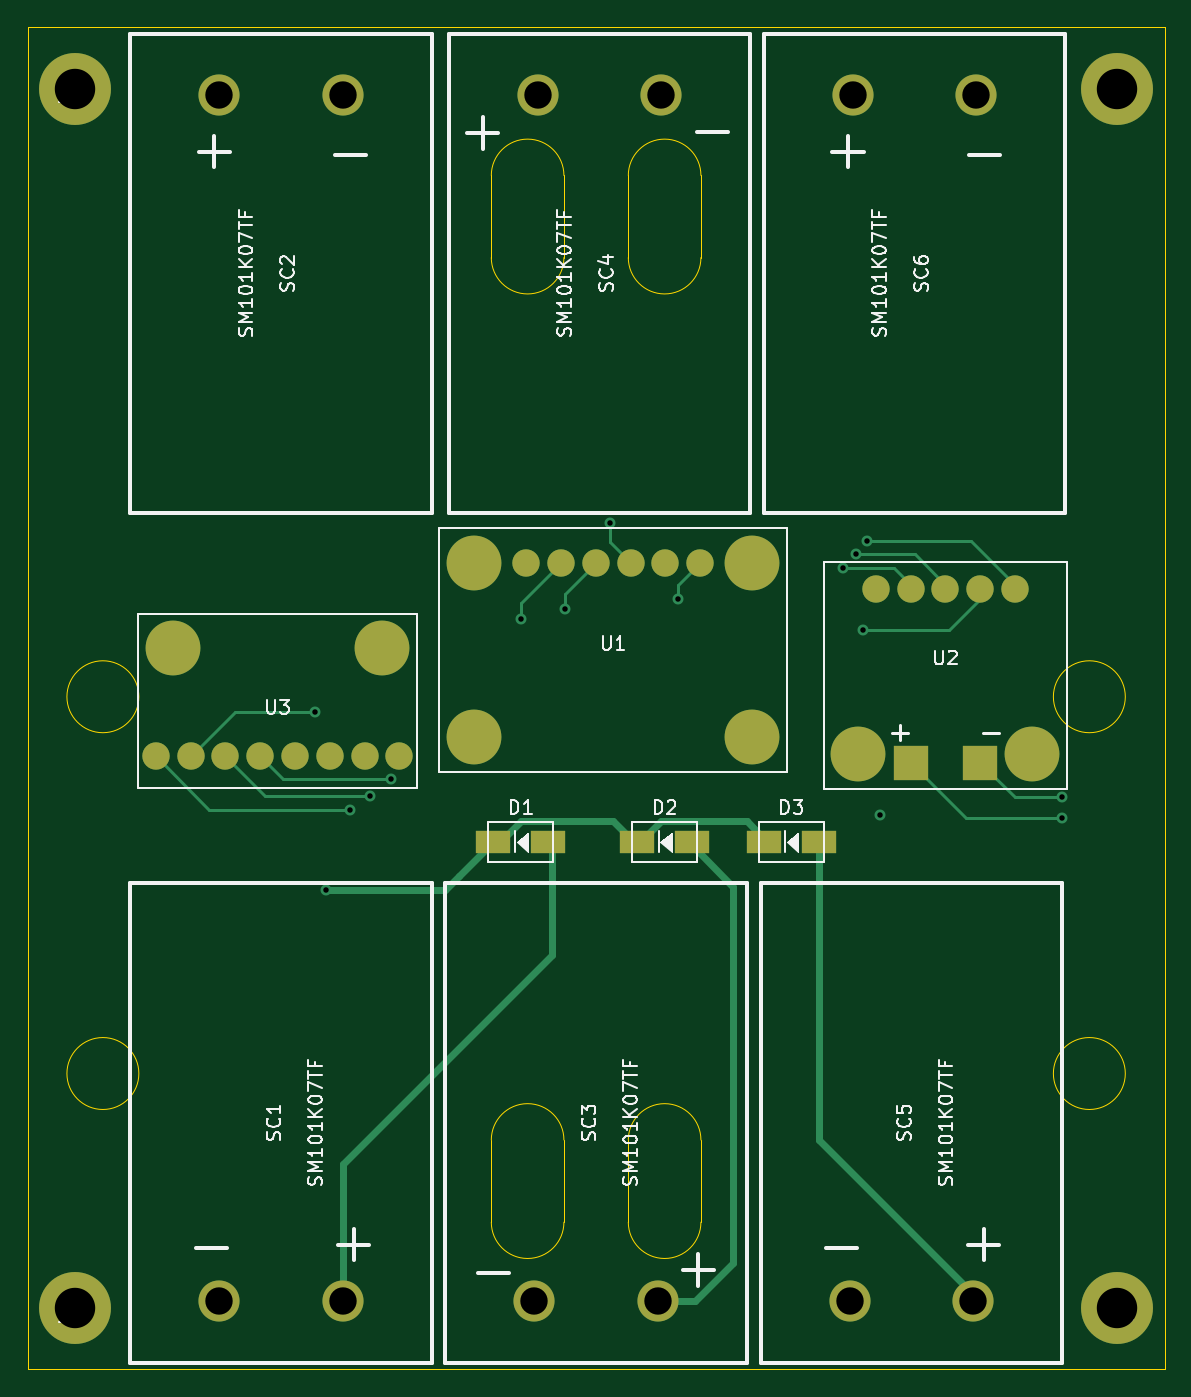
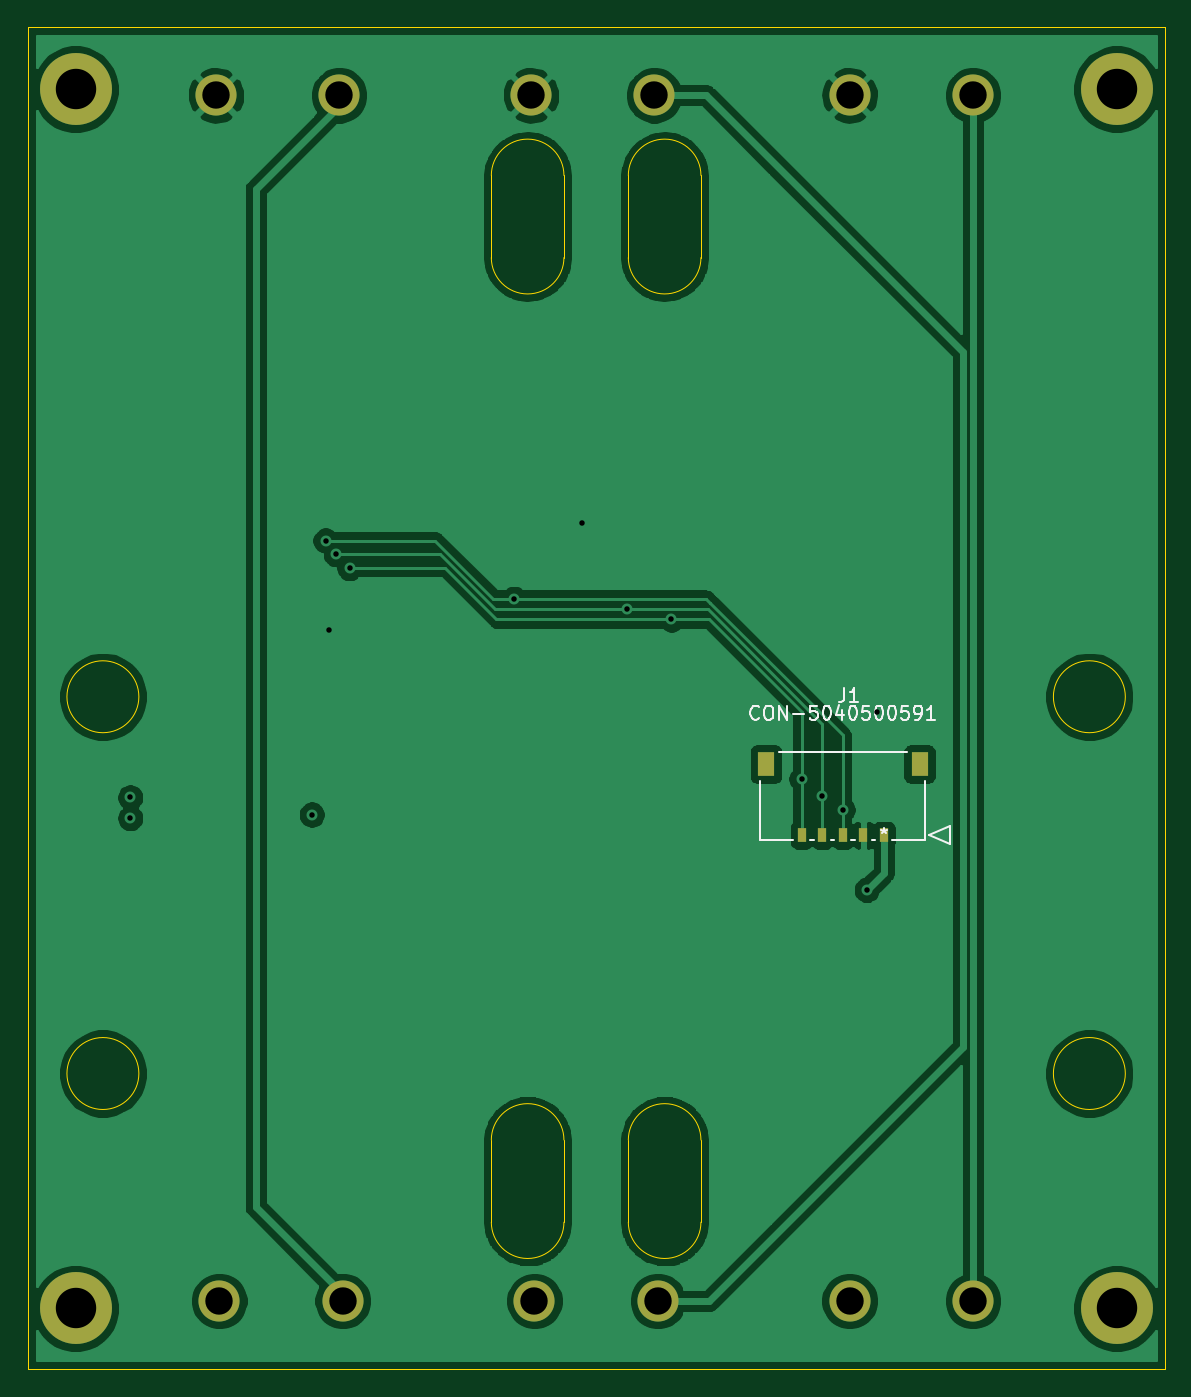
Circuit board: 13 layer files. Board 83.0 x 98.0 mm.
- bottom_copper: solar-panel-NoCutout-B_Cu.gbr (94892 bytes)
- bottom_mask: solar-panel-NoCutout-B_Mask.gbr (1374 bytes)
- paste: solar-panel-NoCutout-B_Paste.gbr (737 bytes)
- bottom_silk: solar-panel-NoCutout-B_SilkS.gbr (7038 bytes)
- outline: solar-panel-NoCutout-Edge_Cuts.gbr (2038 bytes)
- top_copper: solar-panel-NoCutout-F_Cu.gbr (7632 bytes)
- top_mask: solar-panel-NoCutout-F_Mask.gbr (2260 bytes)
- paste: solar-panel-NoCutout-F_Paste.gbr (1623 bytes)
- top_silk: solar-panel-NoCutout-F_SilkS.gbr (33734 bytes)
- inner_copper: solar-panel-NoCutout-In1_Cu.gbr (12215 bytes)
- inner_copper: solar-panel-NoCutout-In2_Cu.gbr (12328 bytes)
- drill: solar-panel-NoCutout-NPTH.drl (275 bytes)
- drill: solar-panel-NoCutout-PTH.drl (781 bytes)

=== bottom_copper: solar-panel-NoCutout-B_Cu.gbr (94892 bytes, source omitted) ===
=== bottom_mask: solar-panel-NoCutout-B_Mask.gbr ===
%TF.GenerationSoftware,KiCad,Pcbnew,(5.1.10)-1*%
%TF.CreationDate,2022-05-09T17:55:47-07:00*%
%TF.ProjectId,solar-panel-NoCutout,736f6c61-722d-4706-916e-656c2d4e6f43,1.0*%
%TF.SameCoordinates,Original*%
%TF.FileFunction,Soldermask,Bot*%
%TF.FilePolarity,Negative*%
%FSLAX46Y46*%
G04 Gerber Fmt 4.6, Leading zero omitted, Abs format (unit mm)*
G04 Created by KiCad (PCBNEW (5.1.10)-1) date 2022-05-09 17:55:47*
%MOMM*%
%LPD*%
G01*
G04 APERTURE LIST*
%ADD10C,5.250000*%
%ADD11R,1.250000X1.800000*%
%ADD12R,0.600000X1.000000*%
%ADD13C,3.000000*%
G04 APERTURE END LIST*
D10*
%TO.C,J2*%
X106500000Y-70300000D03*
%TD*%
%TO.C,J5*%
X182500000Y-159300000D03*
%TD*%
%TO.C,J4*%
X182500000Y-70300000D03*
%TD*%
%TO.C,J3*%
X106500000Y-159300000D03*
%TD*%
D11*
%TO.C,J1*%
X132104999Y-119560000D03*
X120895001Y-119560000D03*
D12*
X129500001Y-124750000D03*
X128000001Y-124750000D03*
X126499999Y-124750000D03*
X125000000Y-124750000D03*
X123500000Y-124750000D03*
%TD*%
D13*
%TO.C,SC6*%
X172250000Y-70750000D03*
X163250000Y-70750000D03*
%TD*%
%TO.C,SC5*%
X163000000Y-158750000D03*
X172000000Y-158750000D03*
%TD*%
%TO.C,SC4*%
X149250000Y-70750000D03*
X140250000Y-70750000D03*
%TD*%
%TO.C,SC3*%
X140000000Y-158750000D03*
X149000000Y-158750000D03*
%TD*%
%TO.C,SC2*%
X126000000Y-70750000D03*
X117000000Y-70750000D03*
%TD*%
%TO.C,SC1*%
X117000000Y-158750000D03*
X126000000Y-158750000D03*
%TD*%
M02*

=== paste: solar-panel-NoCutout-B_Paste.gbr ===
%TF.GenerationSoftware,KiCad,Pcbnew,(5.1.10)-1*%
%TF.CreationDate,2022-05-09T17:55:47-07:00*%
%TF.ProjectId,solar-panel-NoCutout,736f6c61-722d-4706-916e-656c2d4e6f43,1.0*%
%TF.SameCoordinates,Original*%
%TF.FileFunction,Paste,Bot*%
%TF.FilePolarity,Positive*%
%FSLAX46Y46*%
G04 Gerber Fmt 4.6, Leading zero omitted, Abs format (unit mm)*
G04 Created by KiCad (PCBNEW (5.1.10)-1) date 2022-05-09 17:55:47*
%MOMM*%
%LPD*%
G01*
G04 APERTURE LIST*
%ADD10R,1.250000X1.800000*%
%ADD11R,0.600000X1.000000*%
G04 APERTURE END LIST*
D10*
%TO.C,J1*%
X132104999Y-119560000D03*
X120895001Y-119560000D03*
D11*
X129500001Y-124750000D03*
X128000001Y-124750000D03*
X126499999Y-124750000D03*
X125000000Y-124750000D03*
X123500000Y-124750000D03*
%TD*%
M02*

=== bottom_silk: solar-panel-NoCutout-B_SilkS.gbr ===
%TF.GenerationSoftware,KiCad,Pcbnew,(5.1.10)-1*%
%TF.CreationDate,2022-05-09T17:55:47-07:00*%
%TF.ProjectId,solar-panel-NoCutout,736f6c61-722d-4706-916e-656c2d4e6f43,1.0*%
%TF.SameCoordinates,Original*%
%TF.FileFunction,Legend,Bot*%
%TF.FilePolarity,Positive*%
%FSLAX46Y46*%
G04 Gerber Fmt 4.6, Leading zero omitted, Abs format (unit mm)*
G04 Created by KiCad (PCBNEW (5.1.10)-1) date 2022-05-09 17:55:47*
%MOMM*%
%LPD*%
G01*
G04 APERTURE LIST*
%ADD10C,0.120000*%
%ADD11C,0.150000*%
G04 APERTURE END LIST*
D10*
%TO.C,J1*%
X128879961Y-125090000D02*
X128620041Y-125090000D01*
X127379961Y-125090000D02*
X127120039Y-125090000D01*
X125879959Y-125090000D02*
X125620040Y-125090000D01*
X124379960Y-125090000D02*
X124120040Y-125090000D01*
X122879960Y-125090000D02*
X120475012Y-125090000D01*
X121839885Y-118650000D02*
X131160116Y-118650000D01*
X120475012Y-125090000D02*
X120475012Y-120780040D01*
X132524989Y-125090000D02*
X130120041Y-125090000D01*
X132524989Y-120780040D02*
X132524989Y-125090000D01*
X118697013Y-125385000D02*
X120221013Y-124750000D01*
X118697013Y-124115000D02*
X118697013Y-125385000D01*
X120221013Y-124750000D02*
X118697013Y-124115000D01*
D11*
X126373333Y-114042380D02*
X126373333Y-114756666D01*
X126420952Y-114899523D01*
X126516190Y-114994761D01*
X126659047Y-115042380D01*
X126754285Y-115042380D01*
X125373333Y-115042380D02*
X125944761Y-115042380D01*
X125659047Y-115042380D02*
X125659047Y-114042380D01*
X125754285Y-114185238D01*
X125849523Y-114280476D01*
X125944761Y-114328095D01*
X132619049Y-116217142D02*
X132666668Y-116264761D01*
X132809525Y-116312380D01*
X132904763Y-116312380D01*
X133047621Y-116264761D01*
X133142859Y-116169523D01*
X133190478Y-116074285D01*
X133238097Y-115883809D01*
X133238097Y-115740952D01*
X133190478Y-115550476D01*
X133142859Y-115455238D01*
X133047621Y-115360000D01*
X132904763Y-115312380D01*
X132809525Y-115312380D01*
X132666668Y-115360000D01*
X132619049Y-115407619D01*
X132000002Y-115312380D02*
X131809525Y-115312380D01*
X131714287Y-115360000D01*
X131619049Y-115455238D01*
X131571430Y-115645714D01*
X131571430Y-115979047D01*
X131619049Y-116169523D01*
X131714287Y-116264761D01*
X131809525Y-116312380D01*
X132000002Y-116312380D01*
X132095240Y-116264761D01*
X132190478Y-116169523D01*
X132238097Y-115979047D01*
X132238097Y-115645714D01*
X132190478Y-115455238D01*
X132095240Y-115360000D01*
X132000002Y-115312380D01*
X131142859Y-116312380D02*
X131142859Y-115312380D01*
X130571430Y-116312380D01*
X130571430Y-115312380D01*
X130095240Y-115931428D02*
X129333335Y-115931428D01*
X128380954Y-115312380D02*
X128857144Y-115312380D01*
X128904763Y-115788571D01*
X128857144Y-115740952D01*
X128761906Y-115693333D01*
X128523811Y-115693333D01*
X128428573Y-115740952D01*
X128380954Y-115788571D01*
X128333335Y-115883809D01*
X128333335Y-116121904D01*
X128380954Y-116217142D01*
X128428573Y-116264761D01*
X128523811Y-116312380D01*
X128761906Y-116312380D01*
X128857144Y-116264761D01*
X128904763Y-116217142D01*
X127714287Y-115312380D02*
X127619049Y-115312380D01*
X127523811Y-115360000D01*
X127476192Y-115407619D01*
X127428573Y-115502857D01*
X127380954Y-115693333D01*
X127380954Y-115931428D01*
X127428573Y-116121904D01*
X127476192Y-116217142D01*
X127523811Y-116264761D01*
X127619049Y-116312380D01*
X127714287Y-116312380D01*
X127809525Y-116264761D01*
X127857144Y-116217142D01*
X127904763Y-116121904D01*
X127952382Y-115931428D01*
X127952382Y-115693333D01*
X127904763Y-115502857D01*
X127857144Y-115407619D01*
X127809525Y-115360000D01*
X127714287Y-115312380D01*
X126523811Y-115645714D02*
X126523811Y-116312380D01*
X126761906Y-115264761D02*
X127000002Y-115979047D01*
X126380954Y-115979047D01*
X125809525Y-115312380D02*
X125714287Y-115312380D01*
X125619049Y-115360000D01*
X125571430Y-115407619D01*
X125523811Y-115502857D01*
X125476192Y-115693333D01*
X125476192Y-115931428D01*
X125523811Y-116121904D01*
X125571430Y-116217142D01*
X125619049Y-116264761D01*
X125714287Y-116312380D01*
X125809525Y-116312380D01*
X125904763Y-116264761D01*
X125952382Y-116217142D01*
X126000002Y-116121904D01*
X126047621Y-115931428D01*
X126047621Y-115693333D01*
X126000002Y-115502857D01*
X125952382Y-115407619D01*
X125904763Y-115360000D01*
X125809525Y-115312380D01*
X124571430Y-115312380D02*
X125047621Y-115312380D01*
X125095240Y-115788571D01*
X125047621Y-115740952D01*
X124952382Y-115693333D01*
X124714287Y-115693333D01*
X124619049Y-115740952D01*
X124571430Y-115788571D01*
X124523811Y-115883809D01*
X124523811Y-116121904D01*
X124571430Y-116217142D01*
X124619049Y-116264761D01*
X124714287Y-116312380D01*
X124952382Y-116312380D01*
X125047621Y-116264761D01*
X125095240Y-116217142D01*
X123904763Y-115312380D02*
X123809525Y-115312380D01*
X123714287Y-115360000D01*
X123666668Y-115407619D01*
X123619049Y-115502857D01*
X123571430Y-115693333D01*
X123571430Y-115931428D01*
X123619049Y-116121904D01*
X123666668Y-116217142D01*
X123714287Y-116264761D01*
X123809525Y-116312380D01*
X123904763Y-116312380D01*
X124000002Y-116264761D01*
X124047621Y-116217142D01*
X124095240Y-116121904D01*
X124142859Y-115931428D01*
X124142859Y-115693333D01*
X124095240Y-115502857D01*
X124047621Y-115407619D01*
X124000002Y-115360000D01*
X123904763Y-115312380D01*
X122952382Y-115312380D02*
X122857144Y-115312380D01*
X122761906Y-115360000D01*
X122714287Y-115407619D01*
X122666668Y-115502857D01*
X122619049Y-115693333D01*
X122619049Y-115931428D01*
X122666668Y-116121904D01*
X122714287Y-116217142D01*
X122761906Y-116264761D01*
X122857144Y-116312380D01*
X122952382Y-116312380D01*
X123047621Y-116264761D01*
X123095240Y-116217142D01*
X123142859Y-116121904D01*
X123190478Y-115931428D01*
X123190478Y-115693333D01*
X123142859Y-115502857D01*
X123095240Y-115407619D01*
X123047621Y-115360000D01*
X122952382Y-115312380D01*
X121714287Y-115312380D02*
X122190478Y-115312380D01*
X122238097Y-115788571D01*
X122190478Y-115740952D01*
X122095240Y-115693333D01*
X121857144Y-115693333D01*
X121761906Y-115740952D01*
X121714287Y-115788571D01*
X121666668Y-115883809D01*
X121666668Y-116121904D01*
X121714287Y-116217142D01*
X121761906Y-116264761D01*
X121857144Y-116312380D01*
X122095240Y-116312380D01*
X122190478Y-116264761D01*
X122238097Y-116217142D01*
X121190478Y-116312380D02*
X121000002Y-116312380D01*
X120904763Y-116264761D01*
X120857144Y-116217142D01*
X120761906Y-116074285D01*
X120714287Y-115883809D01*
X120714287Y-115502857D01*
X120761906Y-115407619D01*
X120809525Y-115360000D01*
X120904763Y-115312380D01*
X121095240Y-115312380D01*
X121190478Y-115360000D01*
X121238097Y-115407619D01*
X121285716Y-115502857D01*
X121285716Y-115740952D01*
X121238097Y-115836190D01*
X121190478Y-115883809D01*
X121095240Y-115931428D01*
X120904763Y-115931428D01*
X120809525Y-115883809D01*
X120761906Y-115836190D01*
X120714287Y-115740952D01*
X119761906Y-116312380D02*
X120333335Y-116312380D01*
X120047621Y-116312380D02*
X120047621Y-115312380D01*
X120142859Y-115455238D01*
X120238097Y-115550476D01*
X120333335Y-115598095D01*
X123500000Y-124202380D02*
X123500000Y-124440476D01*
X123738095Y-124345238D02*
X123500000Y-124440476D01*
X123261904Y-124345238D01*
X123642857Y-124630952D02*
X123500000Y-124440476D01*
X123357142Y-124630952D01*
%TD*%
M02*

=== outline: solar-panel-NoCutout-Edge_Cuts.gbr ===
%TF.GenerationSoftware,KiCad,Pcbnew,(5.1.10)-1*%
%TF.CreationDate,2022-05-09T17:55:47-07:00*%
%TF.ProjectId,solar-panel-NoCutout,736f6c61-722d-4706-916e-656c2d4e6f43,1.0*%
%TF.SameCoordinates,Original*%
%TF.FileFunction,Profile,NP*%
%FSLAX46Y46*%
G04 Gerber Fmt 4.6, Leading zero omitted, Abs format (unit mm)*
G04 Created by KiCad (PCBNEW (5.1.10)-1) date 2022-05-09 17:55:47*
%MOMM*%
%LPD*%
G01*
G04 APERTURE LIST*
%TA.AperFunction,Profile*%
%ADD10C,0.050000*%
%TD*%
G04 APERTURE END LIST*
D10*
X152150000Y-153000000D02*
G75*
G02*
X146850000Y-153000000I-2650000J0D01*
G01*
X146850000Y-147000000D02*
G75*
G02*
X152150000Y-147000000I2650000J0D01*
G01*
X142150000Y-153000000D02*
G75*
G02*
X136850000Y-153000000I-2650000J0D01*
G01*
X136850000Y-147000000D02*
G75*
G02*
X142150000Y-147000000I2650000J0D01*
G01*
X152150000Y-82600000D02*
G75*
G02*
X146850000Y-82600000I-2650000J0D01*
G01*
X146850000Y-76600000D02*
G75*
G02*
X152150000Y-76600000I2650000J0D01*
G01*
X136850000Y-76600000D02*
G75*
G02*
X142150000Y-76600000I2650000J0D01*
G01*
X142150000Y-82600000D02*
G75*
G02*
X136850000Y-82600000I-2650000J0D01*
G01*
X152150000Y-76600000D02*
X152150000Y-82600000D01*
X146850000Y-76600000D02*
X146850000Y-82600000D01*
X136850000Y-76600000D02*
X136850000Y-82600000D01*
X142150000Y-76600000D02*
X142150000Y-82600000D01*
X152150000Y-153000000D02*
X152150000Y-147000000D01*
X146850000Y-147000000D02*
X146850000Y-153000000D01*
X142150000Y-153000000D02*
X142150000Y-147000000D01*
X136850000Y-153000000D02*
X136850000Y-147000000D01*
X183125000Y-114650000D02*
G75*
G03*
X183125000Y-114650000I-2625000J0D01*
G01*
X183125000Y-142150000D02*
G75*
G03*
X183125000Y-142150000I-2625000J0D01*
G01*
X111125000Y-142150000D02*
G75*
G03*
X111125000Y-142150000I-2625000J0D01*
G01*
X111125000Y-114650000D02*
G75*
G03*
X111125000Y-114650000I-2625000J0D01*
G01*
X186000000Y-65750000D02*
X103000000Y-65750000D01*
X186000000Y-163750000D02*
X186000000Y-65750000D01*
X103000000Y-163750000D02*
X186000000Y-163750000D01*
X103000000Y-65750000D02*
X103000000Y-163750000D01*
M02*

=== top_copper: solar-panel-NoCutout-F_Cu.gbr (7632 bytes, source omitted) ===
=== top_mask: solar-panel-NoCutout-F_Mask.gbr ===
%TF.GenerationSoftware,KiCad,Pcbnew,(5.1.10)-1*%
%TF.CreationDate,2022-05-09T17:55:47-07:00*%
%TF.ProjectId,solar-panel-NoCutout,736f6c61-722d-4706-916e-656c2d4e6f43,1.0*%
%TF.SameCoordinates,Original*%
%TF.FileFunction,Soldermask,Top*%
%TF.FilePolarity,Negative*%
%FSLAX46Y46*%
G04 Gerber Fmt 4.6, Leading zero omitted, Abs format (unit mm)*
G04 Created by KiCad (PCBNEW (5.1.10)-1) date 2022-05-09 17:55:47*
%MOMM*%
%LPD*%
G01*
G04 APERTURE LIST*
%ADD10C,5.250000*%
%ADD11C,4.000000*%
%ADD12C,2.000000*%
%ADD13R,2.500000X2.500000*%
%ADD14C,3.000000*%
%ADD15R,2.500000X1.700000*%
G04 APERTURE END LIST*
D10*
%TO.C,J2*%
X106500000Y-70300000D03*
%TD*%
%TO.C,J5*%
X182500000Y-159300000D03*
%TD*%
%TO.C,J4*%
X182500000Y-70300000D03*
%TD*%
%TO.C,J3*%
X106500000Y-159300000D03*
%TD*%
D11*
%TO.C,U3*%
X113630000Y-111126000D03*
X128870000Y-111126000D03*
D12*
X117440000Y-119000000D03*
X119980000Y-119000000D03*
X112360000Y-119000000D03*
X114900000Y-119000000D03*
X130140000Y-119000000D03*
X127600000Y-119000000D03*
X125060000Y-119000000D03*
X122520000Y-119000000D03*
%TD*%
D13*
%TO.C,U2*%
X167460000Y-119450000D03*
X172540000Y-119450000D03*
D11*
X163650000Y-118815000D03*
X176350000Y-118815000D03*
D12*
X175080000Y-106750000D03*
X172540000Y-106750000D03*
X164920000Y-106750000D03*
X167460000Y-106750000D03*
X170000000Y-106750000D03*
%TD*%
D11*
%TO.C,U1*%
X155910000Y-117600000D03*
X135590000Y-117600000D03*
X155910000Y-104900000D03*
D12*
X149560000Y-104900000D03*
X147020000Y-104900000D03*
X152100000Y-104900000D03*
X139400000Y-104900000D03*
X141940000Y-104900000D03*
X144480000Y-104900000D03*
D11*
X135590000Y-104900000D03*
%TD*%
D14*
%TO.C,SC6*%
X172250000Y-70750000D03*
X163250000Y-70750000D03*
%TD*%
%TO.C,SC5*%
X163000000Y-158750000D03*
X172000000Y-158750000D03*
%TD*%
%TO.C,SC4*%
X149250000Y-70750000D03*
X140250000Y-70750000D03*
%TD*%
%TO.C,SC3*%
X140000000Y-158750000D03*
X149000000Y-158750000D03*
%TD*%
%TO.C,SC2*%
X126000000Y-70750000D03*
X117000000Y-70750000D03*
%TD*%
%TO.C,SC1*%
X117000000Y-158750000D03*
X126000000Y-158750000D03*
%TD*%
D15*
%TO.C,D3*%
X160750000Y-125250000D03*
X156750000Y-125250000D03*
%TD*%
%TO.C,D2*%
X151500000Y-125250000D03*
X147500000Y-125250000D03*
%TD*%
%TO.C,D1*%
X141000000Y-125250000D03*
X137000000Y-125250000D03*
%TD*%
M02*

=== paste: solar-panel-NoCutout-F_Paste.gbr ===
%TF.GenerationSoftware,KiCad,Pcbnew,(5.1.10)-1*%
%TF.CreationDate,2022-05-09T17:55:47-07:00*%
%TF.ProjectId,solar-panel-NoCutout,736f6c61-722d-4706-916e-656c2d4e6f43,1.0*%
%TF.SameCoordinates,Original*%
%TF.FileFunction,Paste,Top*%
%TF.FilePolarity,Positive*%
%FSLAX46Y46*%
G04 Gerber Fmt 4.6, Leading zero omitted, Abs format (unit mm)*
G04 Created by KiCad (PCBNEW (5.1.10)-1) date 2022-05-09 17:55:47*
%MOMM*%
%LPD*%
G01*
G04 APERTURE LIST*
%ADD10C,4.000000*%
%ADD11C,2.000000*%
%ADD12R,2.500000X2.500000*%
%ADD13R,2.500000X1.700000*%
G04 APERTURE END LIST*
D10*
%TO.C,U3*%
X113630000Y-111126000D03*
X128870000Y-111126000D03*
D11*
X117440000Y-119000000D03*
X119980000Y-119000000D03*
X112360000Y-119000000D03*
X114900000Y-119000000D03*
X130140000Y-119000000D03*
X127600000Y-119000000D03*
X125060000Y-119000000D03*
X122520000Y-119000000D03*
%TD*%
D12*
%TO.C,U2*%
X167460000Y-119450000D03*
X172540000Y-119450000D03*
D10*
X163650000Y-118815000D03*
X176350000Y-118815000D03*
D11*
X175080000Y-106750000D03*
X172540000Y-106750000D03*
X164920000Y-106750000D03*
X167460000Y-106750000D03*
X170000000Y-106750000D03*
%TD*%
D10*
%TO.C,U1*%
X155910000Y-117600000D03*
X135590000Y-117600000D03*
X155910000Y-104900000D03*
D11*
X149560000Y-104900000D03*
X147020000Y-104900000D03*
X152100000Y-104900000D03*
X139400000Y-104900000D03*
X141940000Y-104900000D03*
X144480000Y-104900000D03*
D10*
X135590000Y-104900000D03*
%TD*%
D13*
%TO.C,D3*%
X160750000Y-125250000D03*
X156750000Y-125250000D03*
%TD*%
%TO.C,D2*%
X151500000Y-125250000D03*
X147500000Y-125250000D03*
%TD*%
%TO.C,D1*%
X141000000Y-125250000D03*
X137000000Y-125250000D03*
%TD*%
M02*

=== top_silk: solar-panel-NoCutout-F_SilkS.gbr (33734 bytes, source omitted) ===
=== inner_copper: solar-panel-NoCutout-In1_Cu.gbr (12215 bytes, source omitted) ===
=== inner_copper: solar-panel-NoCutout-In2_Cu.gbr (12328 bytes, source omitted) ===
=== drill: solar-panel-NoCutout-NPTH.drl ===
M48
; DRILL file {KiCad (5.1.10)-1} date 05/09/22 17:55:37
; FORMAT={-:-/ absolute / metric / decimal}
; #@! TF.CreationDate,2022-05-09T17:55:37-07:00
; #@! TF.GenerationSoftware,Kicad,Pcbnew,(5.1.10)-1
; #@! TF.FileFunction,NonPlated,1,4,NPTH
FMAT,2
METRIC
%
G90
G05
T0
M30

=== drill: solar-panel-NoCutout-PTH.drl ===
M48
; DRILL file {KiCad (5.1.10)-1} date 05/09/22 17:55:37
; FORMAT={-:-/ absolute / metric / decimal}
; #@! TF.CreationDate,2022-05-09T17:55:37-07:00
; #@! TF.GenerationSoftware,Kicad,Pcbnew,(5.1.10)-1
; #@! TF.FileFunction,Plated,1,4,PTH
FMAT,2
METRIC
T1C0.400
T2C2.000
T3C2.950
%
G90
G05
T1
X124.0Y-115.75
X124.75Y-128.75
X126.5Y-122.895
X128.0Y-121.895
X129.5Y-120.645
X139.0Y-109.0
X142.25Y-108.25
X145.5Y-102.0
X150.5Y-107.5
X162.5Y-105.25
X163.5Y-104.25
X164.0Y-109.75
X164.25Y-103.25
X165.25Y-123.25
X178.5Y-122.0
X178.5Y-123.5
T2
X117.0Y-70.75
X117.0Y-158.75
X126.0Y-70.75
X126.0Y-158.75
X140.0Y-158.75
X140.25Y-70.75
X149.0Y-158.75
X149.25Y-70.75
X163.0Y-158.75
X163.25Y-70.75
X172.0Y-158.75
X172.25Y-70.75
T3
X106.5Y-70.3
X106.5Y-159.3
X182.5Y-70.3
X182.5Y-159.3
T0
M30
